Photos from the image-classification dataset "MMD1" in the GitHub repository Sathwik-sarma/MMD1. Its 5 classes are: classic medulloblastoma, desmoplastic medulloblastoma, large cell medulloblastoma, nodular medulloblastoma, normal tissue.

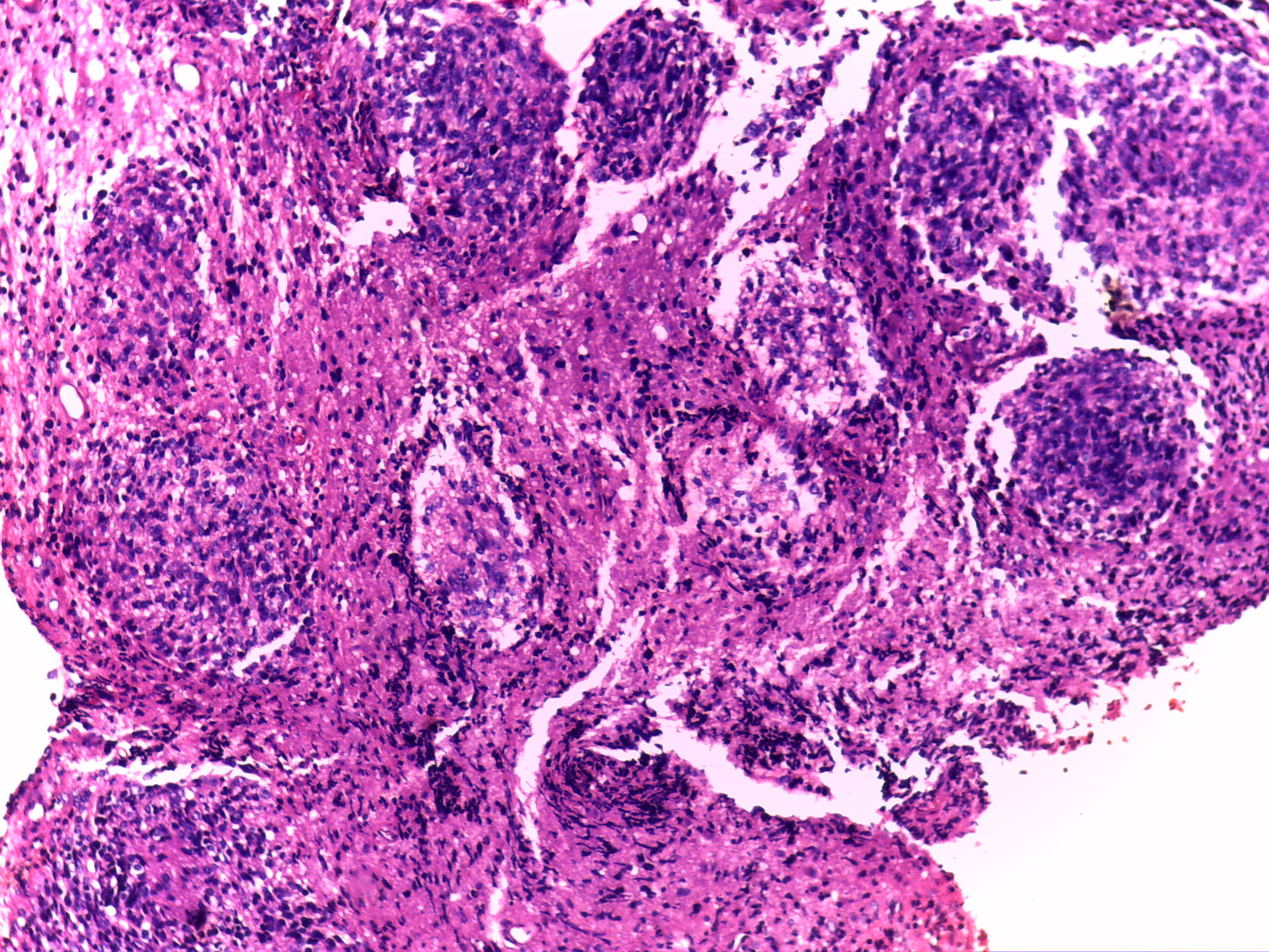
Label: nodular medulloblastoma

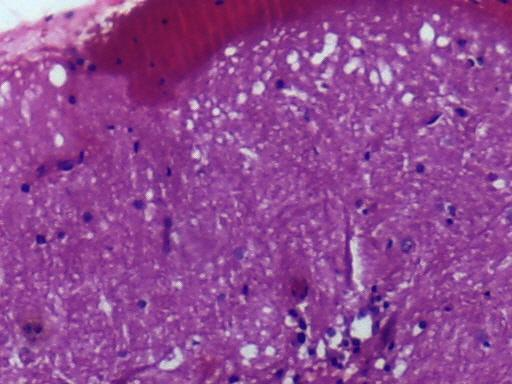
Label: normal tissue

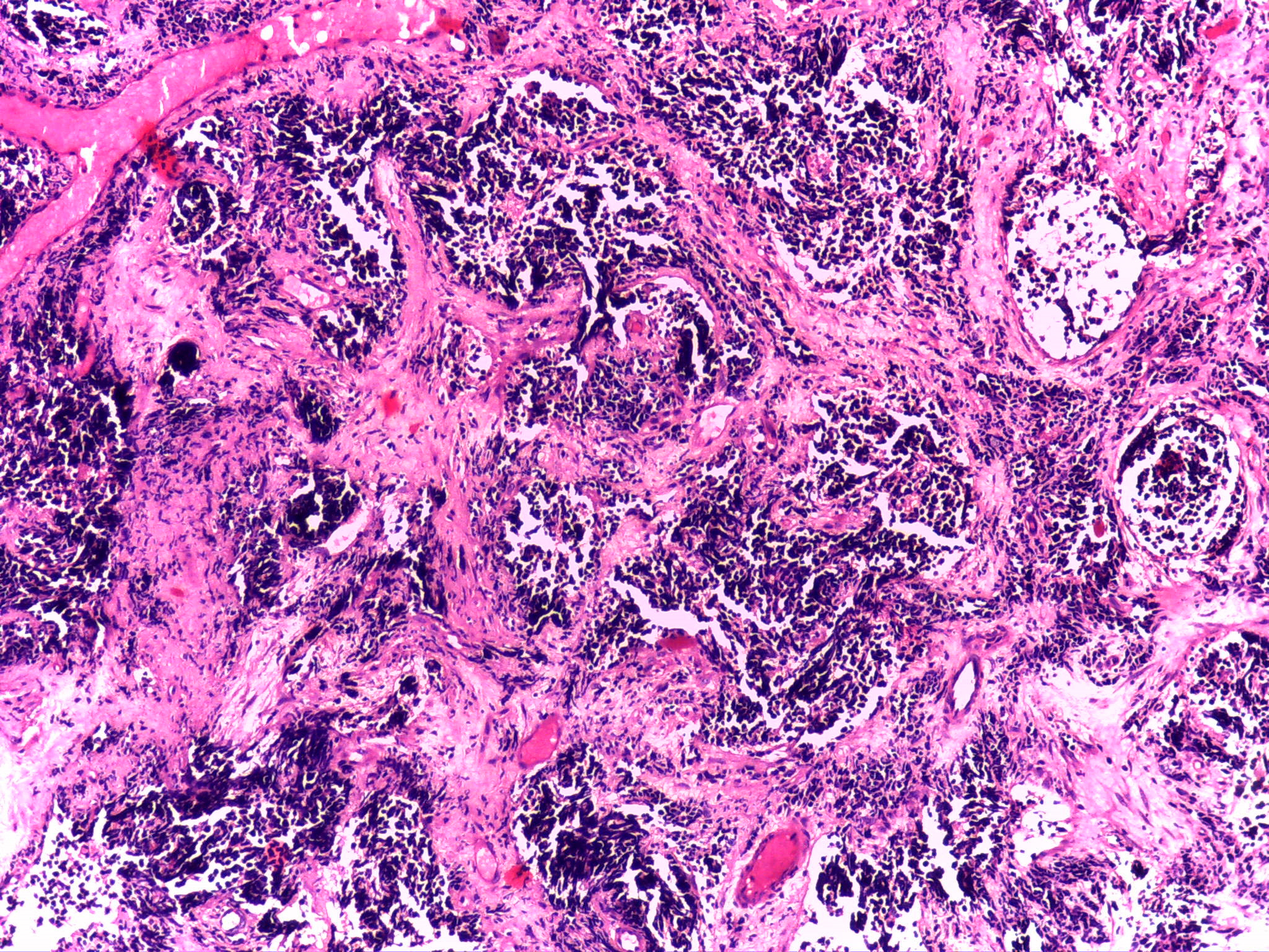
Label: desmoplastic medulloblastoma

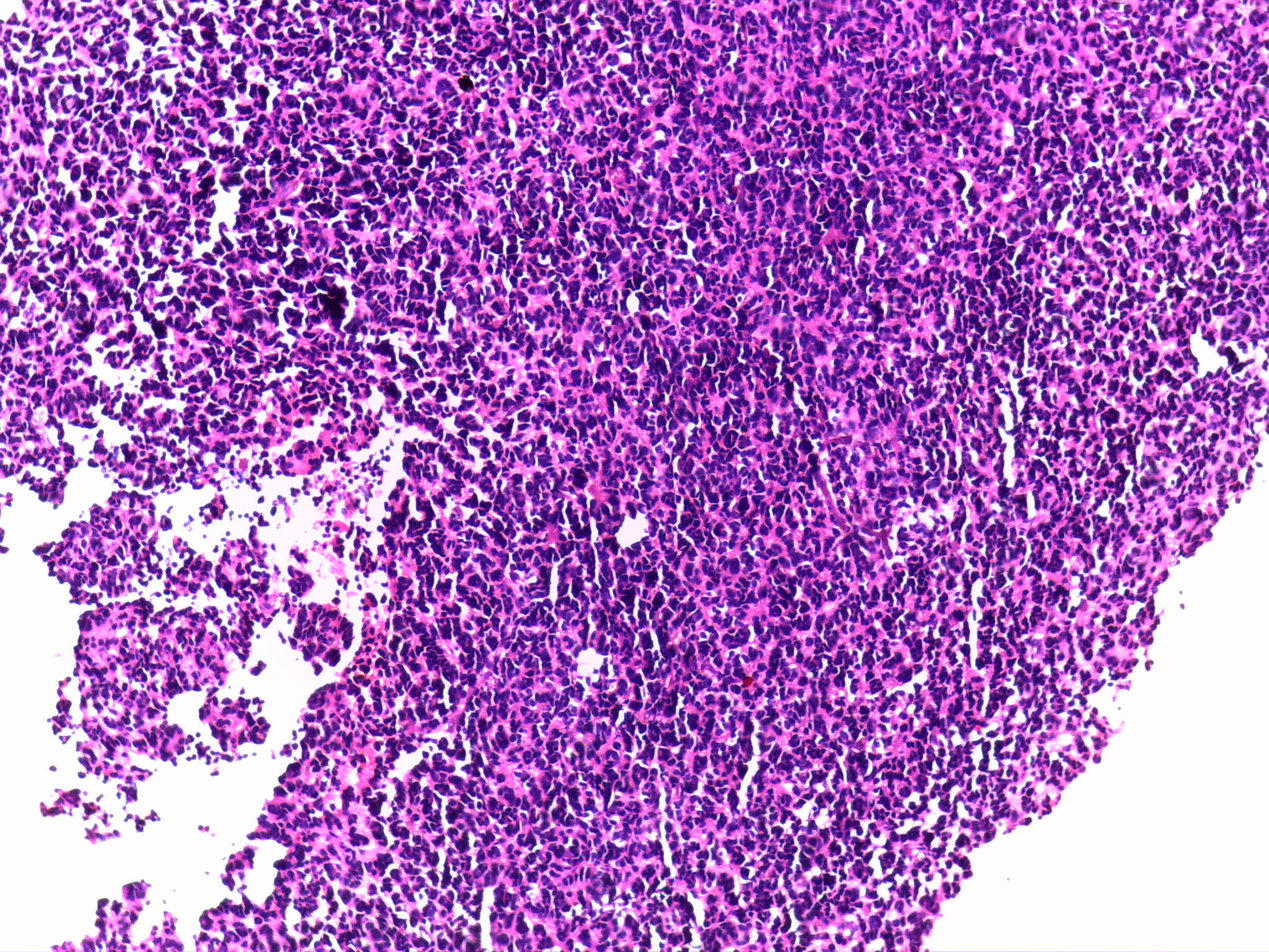
Label: large cell medulloblastoma

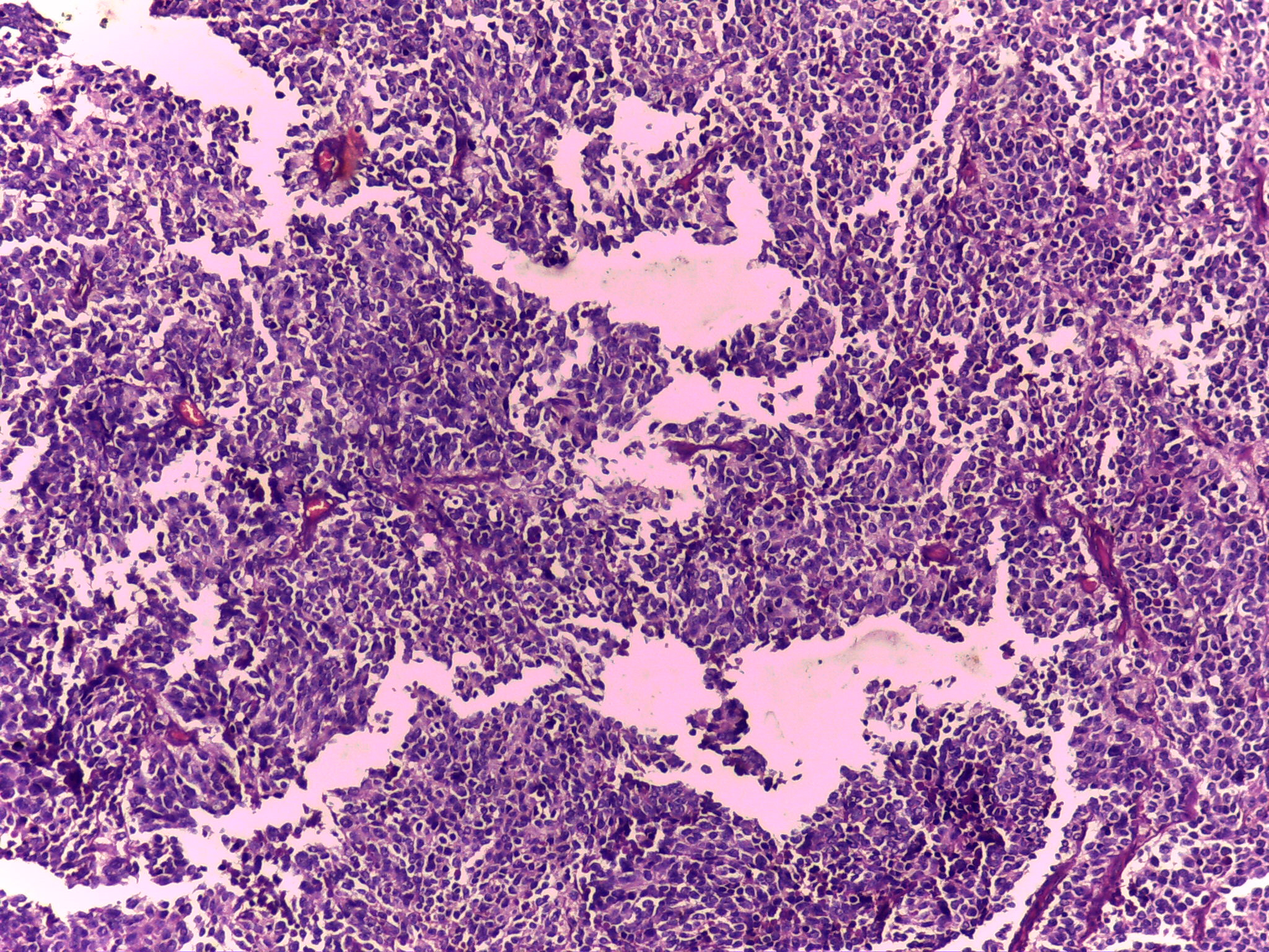
Label: classic medulloblastoma

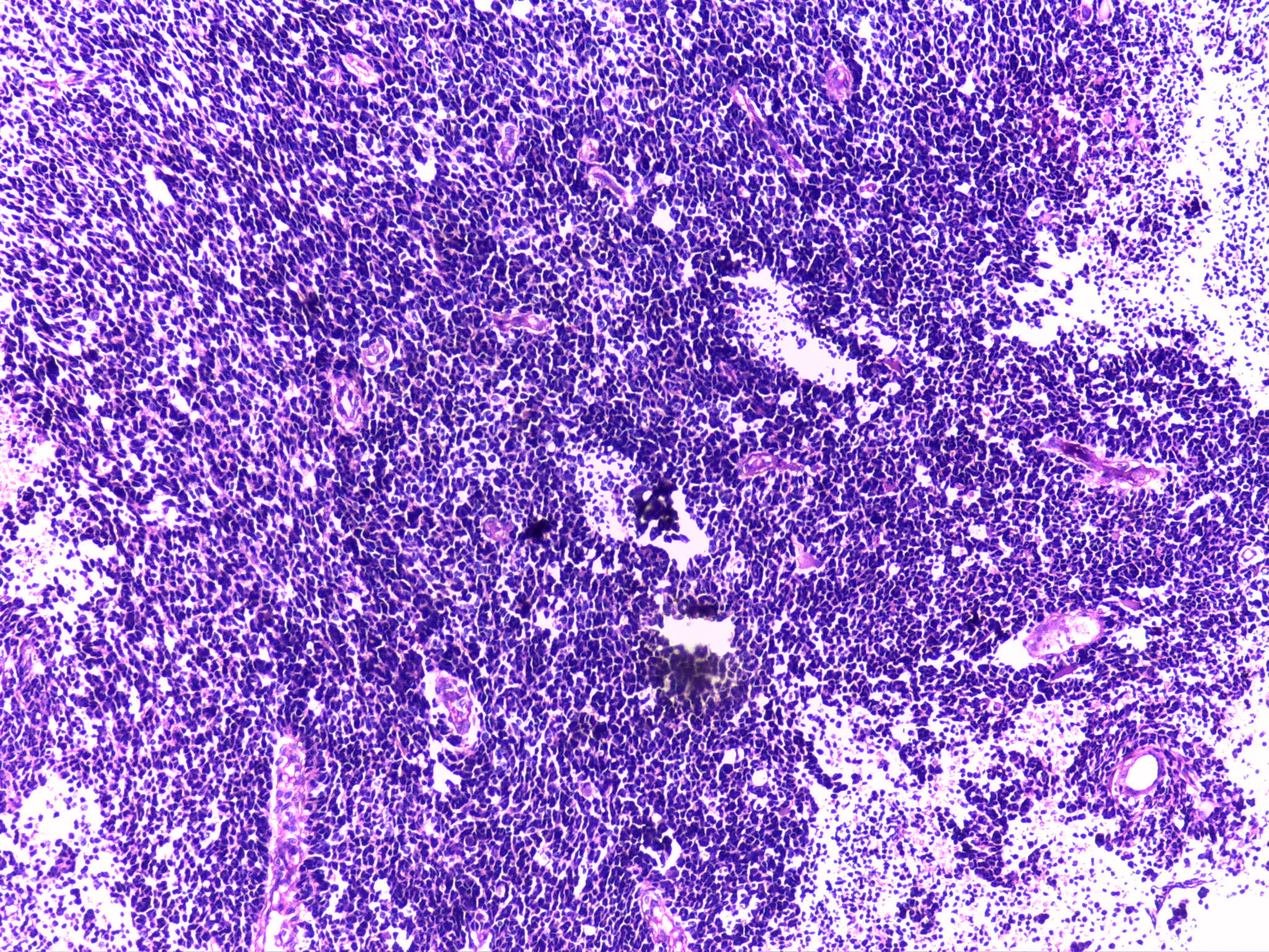
Label: classic medulloblastoma
